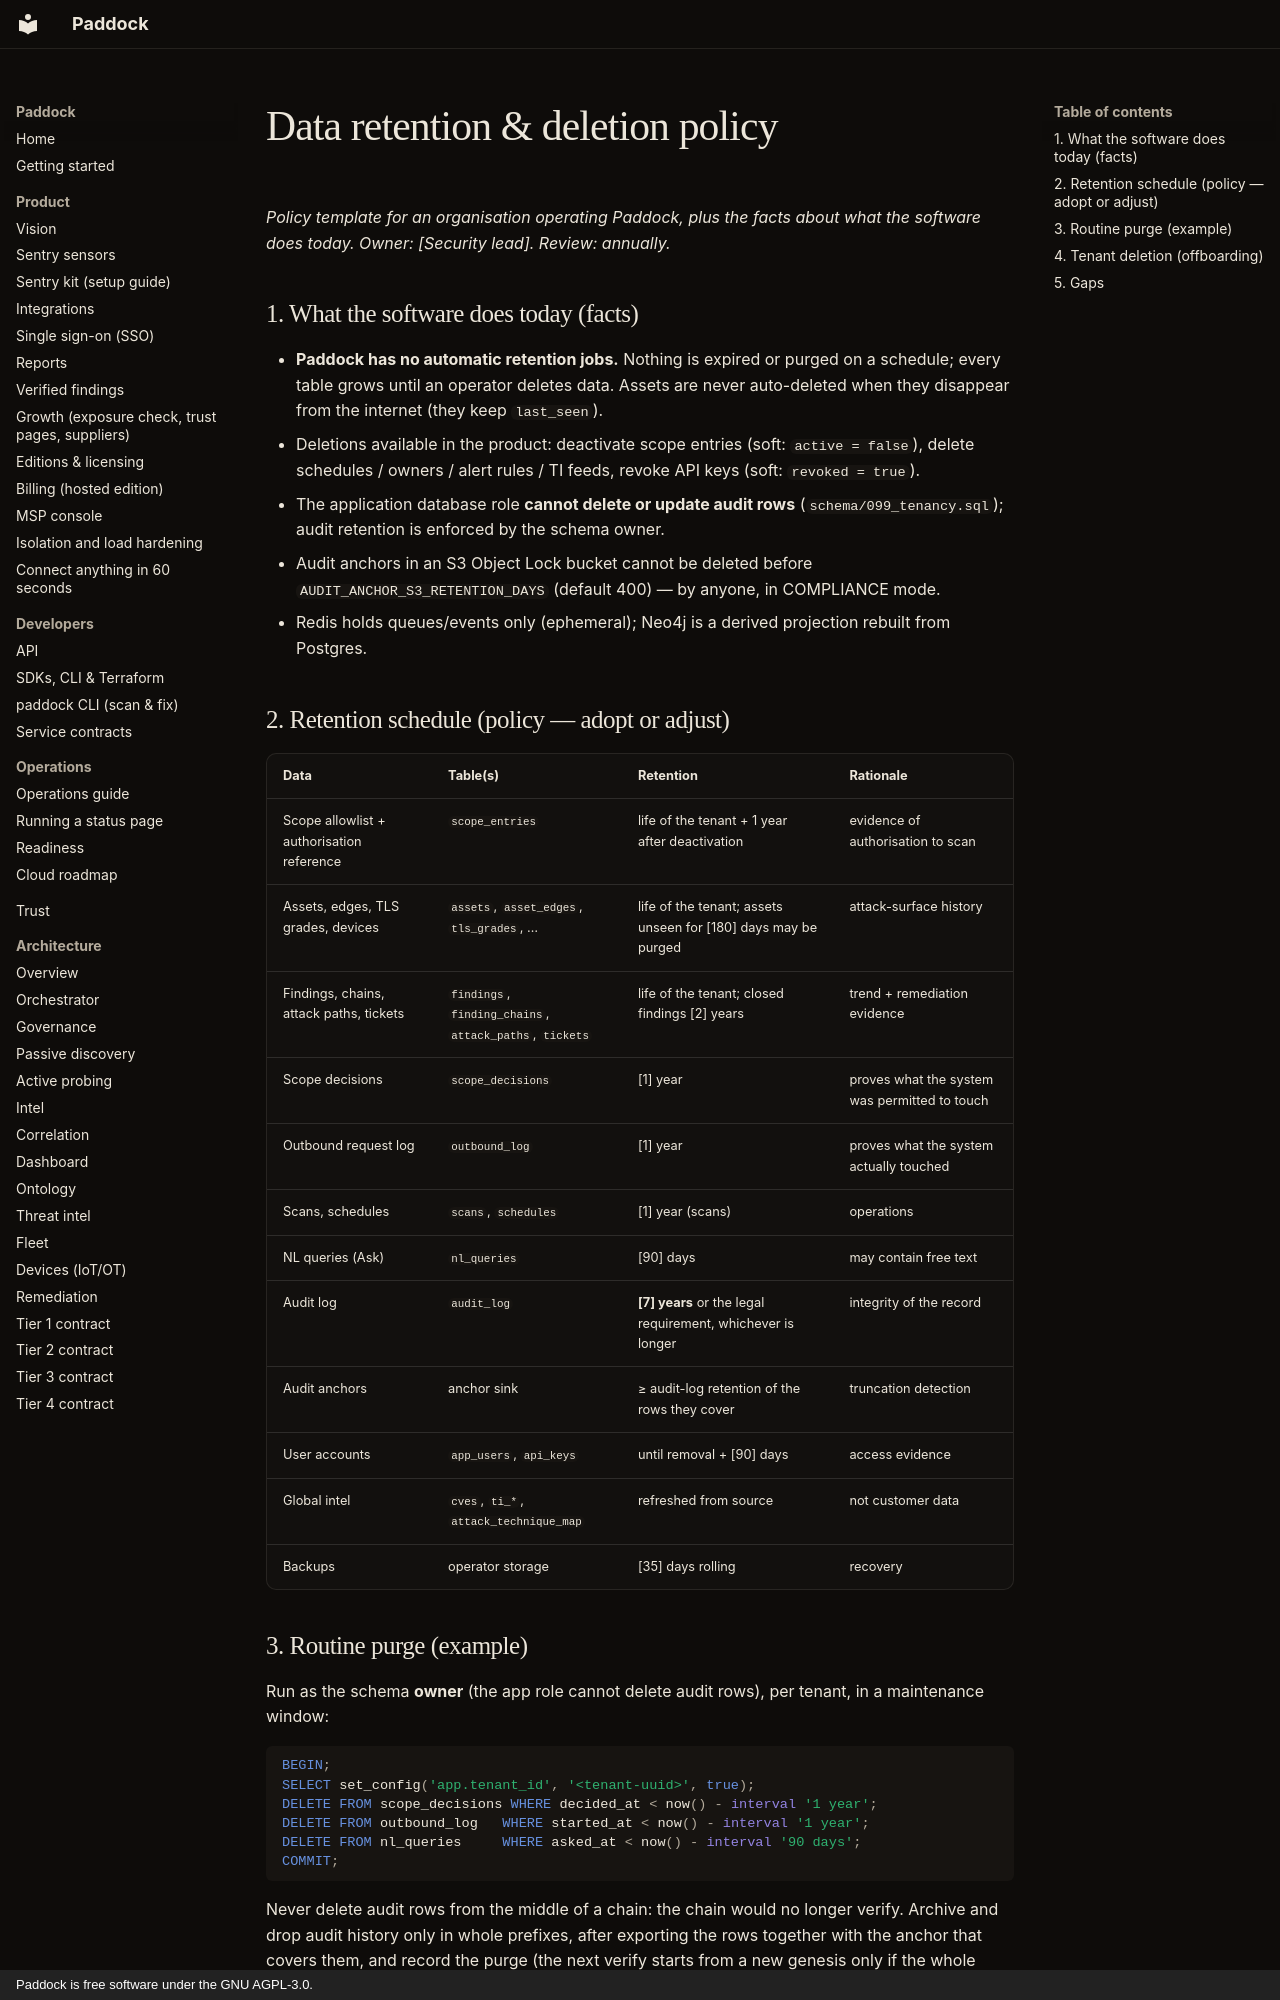

repository: brandongraff-dev/Paddock · page: trust/DATA_RETENTION/index.html · generator: mkdocs · copyright: Paddock is free software under the GNU AGPL-3.0.

# Data retention & deletion policy

*Policy template for an organisation operating Paddock, plus the facts about
what the software does today. Owner: [Security lead]. Review: annually.*

## 1. What the software does today (facts)

* **Paddock has no automatic retention jobs.** Nothing is expired or purged
  on a schedule; every table grows until an operator deletes data. Assets are
  never auto-deleted when they disappear from the internet (they keep
  `last_seen`).
* Deletions available in the product: deactivate scope entries (soft:
  `active = false`), delete schedules / owners / alert rules / TI feeds,
  revoke API keys (soft: `revoked = true`).
* The application database role **cannot delete or update audit rows**
  (`schema/099_tenancy.sql`); audit retention is enforced by the schema owner.
* Audit anchors in an S3 Object Lock bucket cannot be deleted before
  `AUDIT_ANCHOR_S3_RETENTION_DAYS` (default 400) — by anyone, in COMPLIANCE mode.
* Redis holds queues/events only (ephemeral); Neo4j is a derived projection
  rebuilt from Postgres.

## 2. Retention schedule (policy — adopt or adjust)

| Data | Table(s) | Retention | Rationale |
|---|---|---|---|
| Scope allowlist + authorisation reference | `scope_entries` | life of the tenant + 1 year after deactivation | evidence of authorisation to scan |
| Assets, edges, TLS grades, devices | `assets`, `asset_edges`, `tls_grades`, … | life of the tenant; assets unseen for [180] days may be purged | attack-surface history |
| Findings, chains, attack paths, tickets | `findings`, `finding_chains`, `attack_paths`, `tickets` | life of the tenant; closed findings [2] years | trend + remediation evidence |
| Scope decisions | `scope_decisions` | [1] year | proves what the system was permitted to touch |
| Outbound request log | `outbound_log` | [1] year | proves what the system actually touched |
| Scans, schedules | `scans`, `schedules` | [1] year (scans) | operations |
| NL queries (Ask) | `nl_queries` | [90] days | may contain free text |
| Audit log | `audit_log` | **[7] years** or the legal requirement, whichever is longer | integrity of the record |
| Audit anchors | anchor sink | ≥ audit-log retention of the rows they cover | truncation detection |
| User accounts | `app_users`, `api_keys` | until removal + [90] days | access evidence |
| Global intel | `cves`, `ti_*`, `attack_technique_map` | refreshed from source | not customer data |
| Backups | operator storage | [35] days rolling | recovery |
